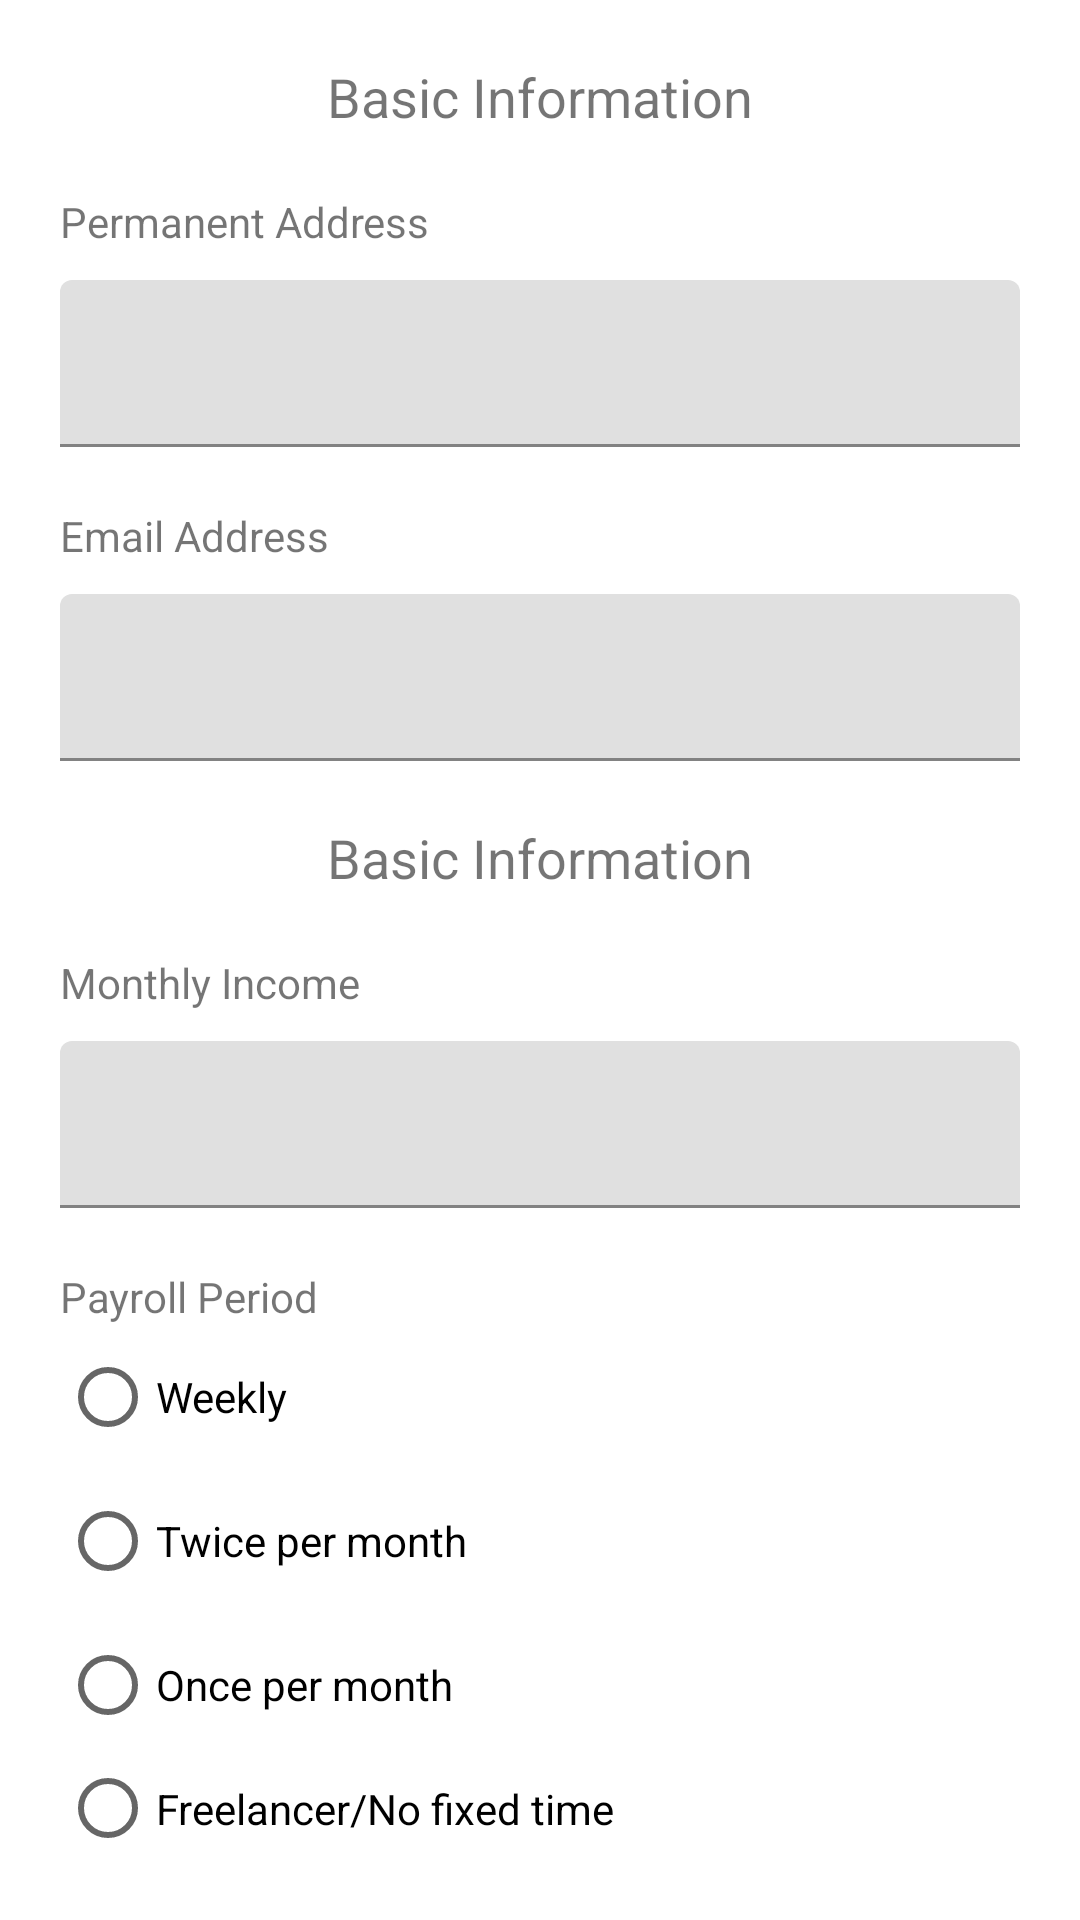

Here is an Android app screen rendered from its layout file. Give the layout XML and the strings, colors and styles it references.
<!-- AndroidManifest.xml: application theme Theme.MicroFInance -->
<!-- res/layout/activity_apply_loan.xml -->
<?xml version="1.0" encoding="utf-8"?>
<LinearLayout xmlns:android="http://schemas.android.com/apk/res/android"
    xmlns:app="http://schemas.android.com/apk/res-auto"
    xmlns:tools="http://schemas.android.com/tools"
    android:layout_width="match_parent"
    android:layout_height="match_parent"
    android:orientation="vertical"
    android:padding="20dp"
    tools:context=".ApplyLoan">

    <TextView
        android:layout_width="wrap_content"
        android:layout_height="wrap_content"
        android:layout_gravity="center"
        android:text="Basic Information"
        android:textSize="18dp" />


    <TextView
        android:layout_width="wrap_content"
        android:layout_height="wrap_content"
        android:layout_marginTop="20dp"
        android:text="Permanent Address" />

    <com.google.android.material.textfield.TextInputLayout
        android:layout_width="match_parent"
        android:layout_height="wrap_content"
        android:layout_marginTop="10dp">

        <EditText
            android:layout_width="match_parent"
            android:layout_height="wrap_content" />
    </com.google.android.material.textfield.TextInputLayout>

    <TextView
        android:layout_width="wrap_content"
        android:layout_height="wrap_content"
        android:layout_marginTop="20dp"
        android:text="Email Address" />

    <com.google.android.material.textfield.TextInputLayout
        android:layout_width="match_parent"
        android:layout_height="wrap_content"
        android:layout_marginTop="10dp">

        <EditText
            android:layout_width="match_parent"
            android:layout_height="wrap_content" />
    </com.google.android.material.textfield.TextInputLayout>

    <TextView
        android:layout_width="wrap_content"
        android:layout_height="wrap_content"
        android:layout_gravity="center"
        android:layout_marginTop="20dp"
        android:text="Basic Information"
        android:textSize="18dp" />

    <TextView
        android:layout_width="wrap_content"
        android:layout_height="wrap_content"
        android:layout_marginTop="20dp"
        android:text="Monthly Income" />

    <com.google.android.material.textfield.TextInputLayout
        android:layout_width="match_parent"
        android:layout_height="wrap_content"
        android:layout_marginTop="10dp">

        <EditText
            android:layout_width="match_parent"
            android:layout_height="wrap_content" />
    </com.google.android.material.textfield.TextInputLayout>

    <TextView
        android:layout_width="wrap_content"
        android:layout_height="wrap_content"
        android:layout_marginTop="20dp"
        android:text="Payroll Period" />


    <RadioGroup
        android:layout_width="wrap_content"
        android:layout_height="wrap_content">

        <RadioButton
            android:layout_width="wrap_content"
            android:layout_height="wrap_content"
            android:text="Weekly"></RadioButton>

        <RadioButton
            android:layout_width="wrap_content"
            android:layout_height="wrap_content"
            android:text="Twice per month"></RadioButton>

        <RadioButton
            android:layout_width="wrap_content"
            android:layout_height="wrap_content"
            android:text="Once per month"></RadioButton>

        <RadioButton
            android:layout_width="wrap_content"
            android:layout_height="wrap_content"
            android:text="Freelancer/No fixed time"></RadioButton>
    </RadioGroup>

    <Button
        android:id="@+id/btn_nxt"
        android:layout_width="wrap_content"
        android:layout_height="wrap_content"
        android:layout_gravity="center"
        android:layout_marginTop="10dp"
        android:text="Next" />


</LinearLayout>
<!-- resources referenced by this layout -->
<resources>
  <style name="Theme.MicroFInance" parent="Theme.MaterialComponents.DayNight.DarkActionBar">
          
          <item name="colorPrimary">@color/purple_500</item>
          <item name="colorPrimaryVariant">@color/purple_700</item>
          <item name="colorOnPrimary">@color/white</item>
          
          <item name="colorSecondary">@color/teal_200</item>
          <item name="colorSecondaryVariant">@color/teal_700</item>
          <item name="colorOnSecondary">@color/black</item>
          
          <item name="android:statusBarColor">?attr/colorPrimaryVariant</item>
          
      </style>
  <!-- not gathered from this repository: default colours our renderer supplied (Android Studio template values) -->
  <color name="purple_500">#FF6200EE</color>
  <color name="purple_700">#FF3700B3</color>
  <color name="teal_200">#FF03DAC5</color>
  <color name="teal_700">#FF018786</color>
  <color name="black">#FF000000</color>
  <color name="white">#FFFFFFFF</color>
</resources>
